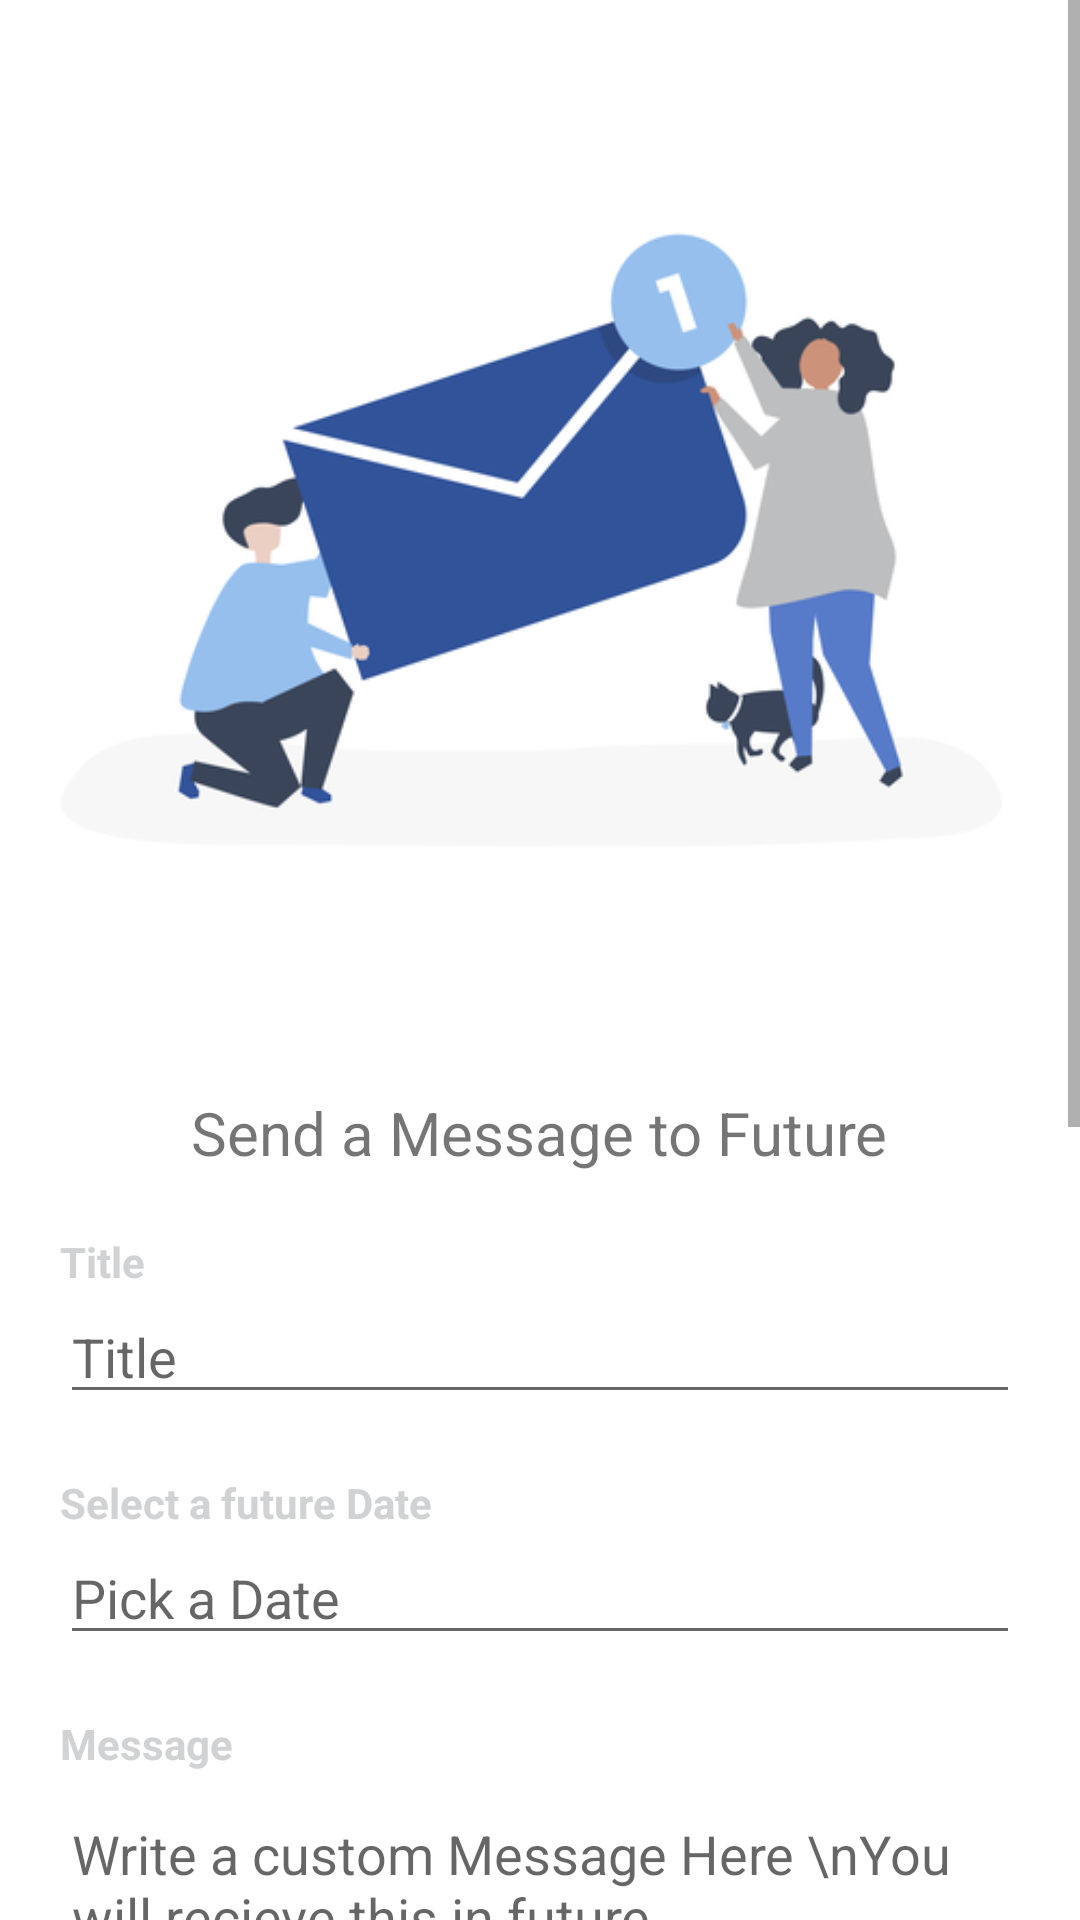

Here is an Android app screen rendered from its layout file. Give the layout XML and the strings, colors and styles it references.
<!-- AndroidManifest.xml: application theme AppTheme -->
<!-- res/layout/new_message_content.xml -->
<?xml version="1.0" encoding="utf-8"?>
<ScrollView
    xmlns:android="http://schemas.android.com/apk/res/android"
    android:layout_width="match_parent"
    android:background="@android:color/white"
    android:fitsSystemWindows="true"

    android:layout_height="match_parent">
<RelativeLayout
    android:layout_width="match_parent"
    android:layout_height="match_parent">
<ImageView
    android:id="@+id/img"
    android:layout_width="wrap_content"
    android:src="@drawable/new_mail"
    android:layout_centerHorizontal="true"
    android:layout_height="wrap_content" />

    <TextView
        android:id="@+id/titleMsg"
        android:layout_width="wrap_content"
        android:layout_height="wrap_content"
        android:layout_below="@+id/img"
        android:textSize="20dp"
        android:text="Send a Message to Future"
        android:layout_centerHorizontal="true"


        />

    <LinearLayout
        android:layout_width="match_parent"
        android:layout_height="wrap_content"
        android:layout_below="@+id/titleMsg"
        android:layout_marginHorizontal="20dp"
        android:layout_marginTop="20dp"
        android:orientation="vertical">

        <TextView
            android:id="@+id/titleTv"
            android:layout_width="wrap_content"
            android:layout_height="wrap_content"
            android:text="Title"
            android:textColor="@color/LinkWater"
            android:textStyle="bold" />

        <EditText
            android:id="@+id/edtTitle"
            android:layout_width="match_parent"
            android:layout_height="wrap_content"
            android:hint="Title" />

        <TextView
            android:id="@+id/dateTv"
            android:layout_width="wrap_content"
            android:layout_height="wrap_content"
            android:layout_marginTop="20dp"
            android:text="Select a future Date"
            android:textColor="@color/LinkWater"
            android:textStyle="bold" />

        <EditText
            android:id="@+id/edtDate"
            android:layout_width="match_parent"
            android:editable="false"
            android:focusable="false"
            android:layout_height="wrap_content"
            android:hint="Pick a Date" />



        <TextView
            android:id="@+id/messageTv"
            android:layout_width="wrap_content"
            android:layout_height="wrap_content"
            android:layout_marginTop="20dp"
            android:text="Message"
            android:textColor="@color/LinkWater"
            android:textStyle="bold" />

        <EditText
            android:id="@+id/edtMessage"
            android:layout_width="match_parent"
            android:layout_height="match_parent"
            android:layout_marginTop="5dp"
            android:hint="Write a custom Message Here \nYou will recieve this in future" />

        <RelativeLayout
            android:layout_width="match_parent"
            android:layout_height="wrap_content"
            android:layout_marginBottom="20dp"
            android:layout_marginTop="40dp">

            <Button
                android:id="@+id/btnSend"
                android:layout_width="match_parent"
                android:layout_height="wrap_content"
                android:layout_marginHorizontal="20dp"
                android:layout_centerHorizontal="true"
                android:background="@drawable/msg_btn"
                android:elevation="20dp"
                android:paddingVertical="10dp"
                android:backgroundTint="@color/indigo900"
                android:gravity="center"
                android:text="Send To Future"
                android:textColor="@android:color/white" />
        </RelativeLayout>

        <RelativeLayout
            android:layout_width="match_parent"
            android:layout_height="wrap_content"
            android:layout_marginBottom="20dp"
            android:layout_marginTop="40dp">

            <Button
                android:layout_width="match_parent"
                android:layout_height="wrap_content"
                android:layout_marginHorizontal="20dp"
                android:layout_centerHorizontal="true"
                android:background="@drawable/msg_btn"
                android:elevation="20dp"
                android:paddingVertical="10dp"
                android:backgroundTint="@color/indigo900"
                android:gravity="center"
                android:text="Send To Future"
                android:textColor="@android:color/white" />
        </RelativeLayout>

        <RelativeLayout
            android:layout_width="match_parent"
            android:layout_height="wrap_content"
            android:layout_marginBottom="20dp"
            android:layout_marginTop="40dp">

            <Button
                android:layout_width="match_parent"
                android:layout_height="wrap_content"
                android:layout_marginHorizontal="20dp"
                android:layout_centerHorizontal="true"
                android:background="@drawable/msg_btn"
                android:elevation="20dp"
                android:paddingVertical="10dp"
                android:backgroundTint="@color/indigo900"
                android:gravity="center"
                android:text="Send To Future"
                android:textColor="@android:color/white" />
        </RelativeLayout>

        <RelativeLayout
            android:layout_width="match_parent"
            android:layout_height="wrap_content"
            android:layout_marginBottom="20dp"
            android:layout_marginTop="40dp">

            <Button
                android:layout_width="match_parent"
                android:layout_height="wrap_content"
                android:layout_marginHorizontal="20dp"
                android:layout_centerHorizontal="true"
                android:background="@drawable/msg_btn"
                android:elevation="20dp"
                android:paddingVertical="10dp"
                android:backgroundTint="@color/indigo900"
                android:gravity="center"
                android:text="Send To Future"
                android:textColor="@android:color/white" />
        </RelativeLayout>



    </LinearLayout>
</RelativeLayout>
</ScrollView>
<!-- resources referenced by this layout -->
<resources>
  <color name="LinkWater">#D1D2D3</color>
  <color name="indigo900">#1A237E</color>
  <!-- drawable msg_btn (drawable) -->
  <?xml version="1.0" encoding="utf-8"?>
  <shape xmlns:android="http://schemas.android.com/apk/res/android"
      android:shape="rectangle" android:padding="15dp">
      <solid android:color="@android:color/white"/>
      <corners
          android:radius="200dp"
          />
      <stroke android:width="1dip" android:color="@android:color/white" />
  </shape>
  <!-- drawable new_mail: png bitmap (drawable, 52523 bytes) -->
  <style name="AppTheme" parent="Theme.AppCompat.Light.DarkActionBar">
          
          <item name="colorPrimary">@color/colorPrimary</item>
          <item name="colorPrimaryDark">@color/colorPrimaryDark</item>
          <item name="colorAccent">@color/colorAccent</item>
      </style>
  <color name="colorPrimary">#3F51B5</color>
  <color name="colorPrimaryDark">#303F9F</color>
  <color name="colorAccent">#FF4081</color>
</resources>
